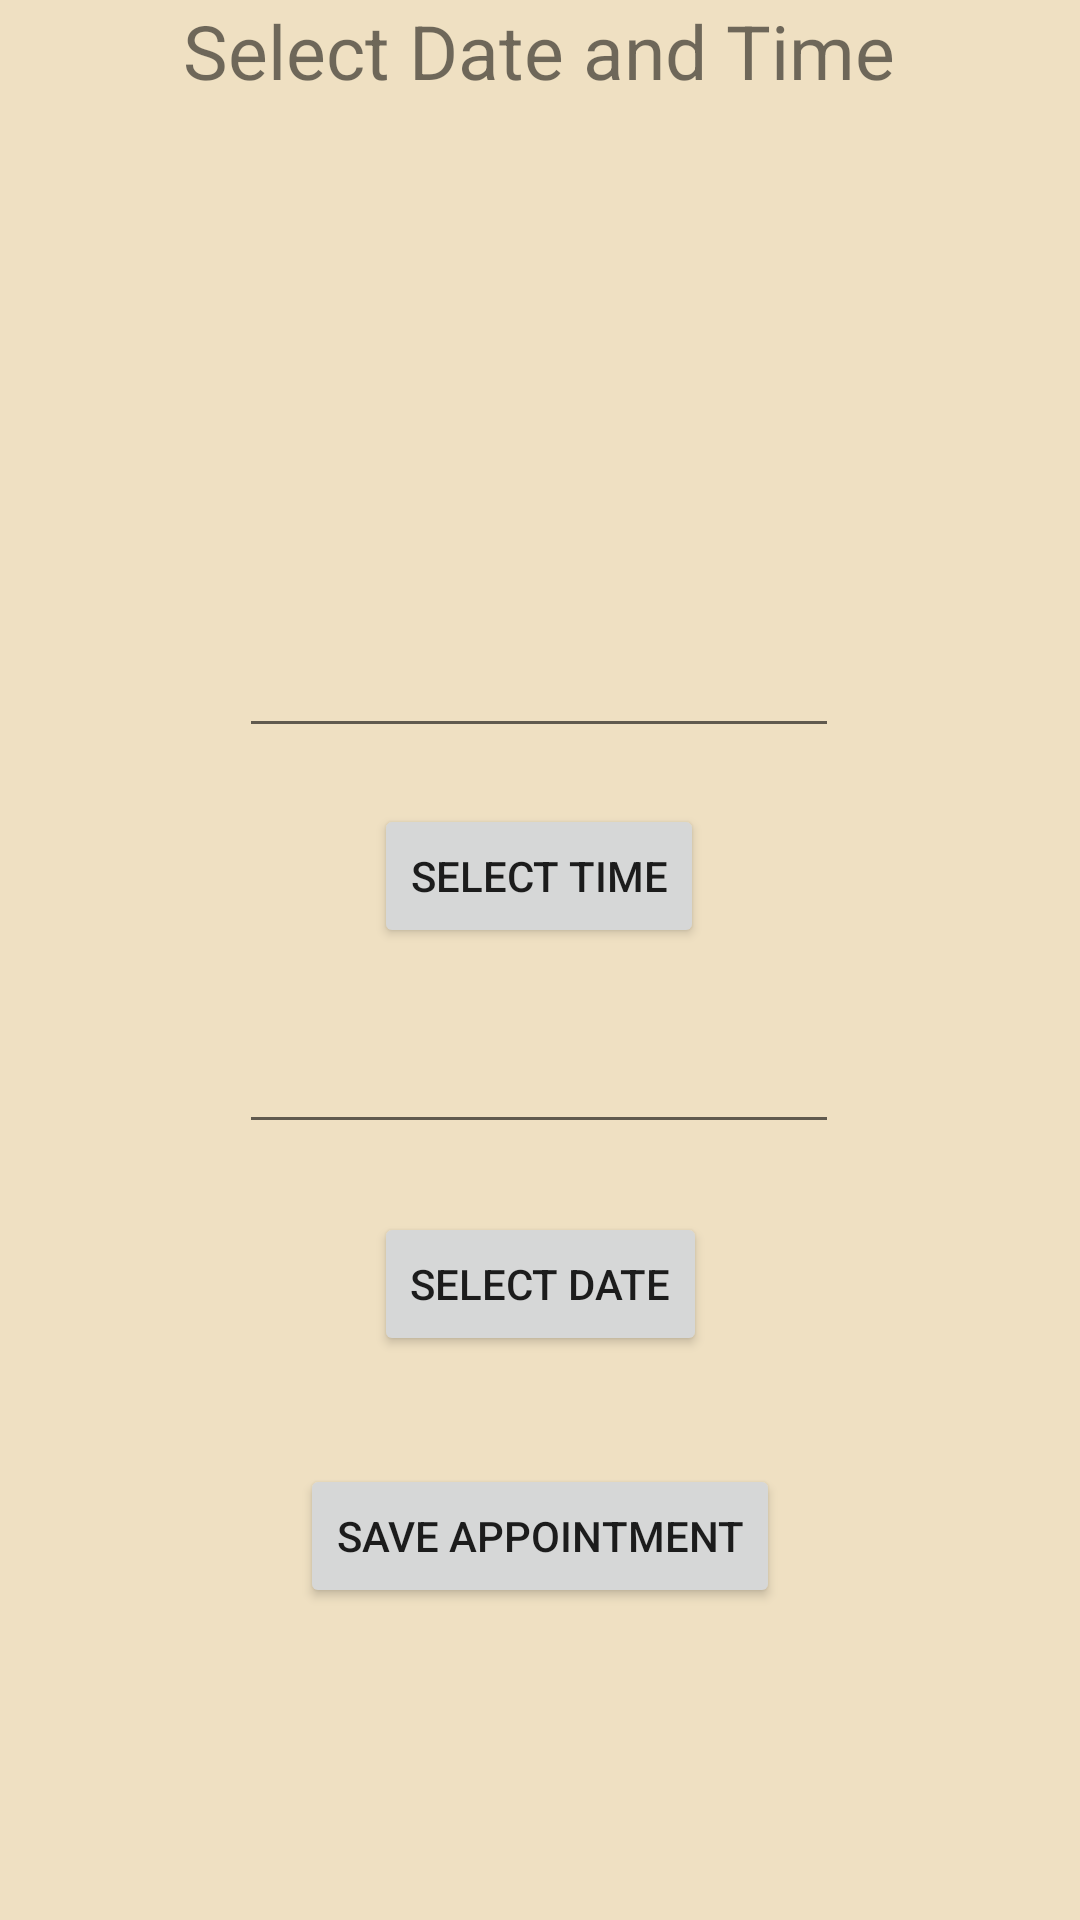

This screen was rendered from an Android layout file. Write that file and the resources it references.
<!-- AndroidManifest.xml: application theme Theme.Barbar -->
<!-- res/layout/activity_select_date_time.xml -->
<?xml version="1.0" encoding="utf-8"?>
<androidx.constraintlayout.widget.ConstraintLayout xmlns:android="http://schemas.android.com/apk/res/android"
    xmlns:app="http://schemas.android.com/apk/res-auto"
    xmlns:tools="http://schemas.android.com/tools"
    android:layout_width="match_parent"
    android:layout_height="match_parent"
    android:background="#EFE0C2"
    tools:context=".SelectDateTimeActivity">

    <TextView
        android:id="@+id/simpleTextView"
        android:layout_width="314dp"
        android:layout_height="90dp"
        android:gravity="center_horizontal"
        android:text="Select Date and Time"
        android:textSize="25sp"

        app:layout_constraintEnd_toEndOf="parent"
        app:layout_constraintHorizontal_bias="0.494"
        app:layout_constraintStart_toStartOf="parent"
        tools:ignore="MissingConstraints"
        tools:layout_editor_absoluteY="102dp" />

    <EditText
        android:id="@+id/in_date"
        android:layout_width="200dp"
        android:layout_height="wrap_content"
        android:layout_alignParentStart="true"
        android:layout_alignParentLeft="true"
        android:layout_alignParentTop="true"
        android:layout_marginTop="340dp"
        app:layout_constraintEnd_toEndOf="parent"
        app:layout_constraintHorizontal_bias="0.497"
        app:layout_constraintLeft_toLeftOf="parent"
        app:layout_constraintRight_toRightOf="parent"
        app:layout_constraintStart_toStartOf="parent"
        app:layout_constraintTop_toTopOf="parent" />

    <Button
        android:id="@+id/btn_date"
        android:layout_width="wrap_content"
        android:layout_height="wrap_content"
        android:layout_alignBottom="@+id/in_date"
        android:layout_marginTop="404dp"
        android:layout_toEndOf="@+id/in_date"
        android:layout_toRightOf="@+id/in_date"
        android:text="SELECT DATE"
        app:layout_constraintHorizontal_bias="0.501"
        app:layout_constraintLeft_toLeftOf="parent"
        app:layout_constraintRight_toRightOf="parent"
        app:layout_constraintTop_toTopOf="parent" />

    <EditText
        android:id="@+id/in_time"
        android:layout_width="200dp"
        android:layout_height="wrap_content"
        android:layout_below="@+id/in_date"
        android:layout_alignParentStart="true"
        android:layout_alignParentLeft="true"
        android:layout_marginTop="208dp"
        app:layout_constraintHorizontal_bias="0.497"
        app:layout_constraintLeft_toLeftOf="parent"
        app:layout_constraintRight_toRightOf="parent"
        app:layout_constraintTop_toTopOf="parent" />

    <Button
        android:id="@+id/btn_time"
        android:layout_width="wrap_content"
        android:layout_height="wrap_content"
        android:layout_below="@+id/btn_date"
        android:layout_alignStart="@+id/btn_date"
        android:layout_alignLeft="@+id/btn_date"
        android:layout_marginTop="268dp"
        android:text="SELECT TIME"
        app:layout_constraintHorizontal_bias="0.498"
        app:layout_constraintLeft_toLeftOf="parent"
        app:layout_constraintRight_toRightOf="parent"
        app:layout_constraintTop_toTopOf="parent" />

    <Button
        android:id="@+id/btn_save"
        android:layout_width="wrap_content"
        android:layout_height="wrap_content"
        android:layout_alignBottom="@+id/in_date"
        android:layout_marginTop="488dp"
        android:layout_toEndOf="@+id/in_date"
        android:layout_toRightOf="@+id/in_date"
        android:text="Save Appointment"
        app:layout_constraintLeft_toLeftOf="parent"
        app:layout_constraintRight_toRightOf="parent"
        app:layout_constraintTop_toTopOf="parent" />

</androidx.constraintlayout.widget.ConstraintLayout>
<!-- resources referenced by this layout -->
<resources>
  <style name="Theme.Barbar" parent="Theme.MaterialComponents.DayNight.NoActionBar">
          
          <item name="colorPrimary">@color/lavender</item>
          <item name="colorPrimaryVariant">@color/lavender</item>
          <item name="colorOnPrimary">@color/white</item>
          
          <item name="colorSecondary">@color/teal_200</item>
          <item name="colorSecondaryVariant">@color/teal_700</item>
          <item name="colorOnSecondary">@color/black</item>
          
          <item name="android:statusBarColor">?attr/colorPrimaryVariant</item>
          
      </style>
  <!-- not gathered from this repository: default colours our renderer supplied (Android Studio template values) -->
  <color name="teal_200">#FF03DAC5</color>
  <color name="teal_700">#FF018786</color>
  <color name="black">#FF000000</color>
  <color name="white">#FFFFFFFF</color>
</resources>
